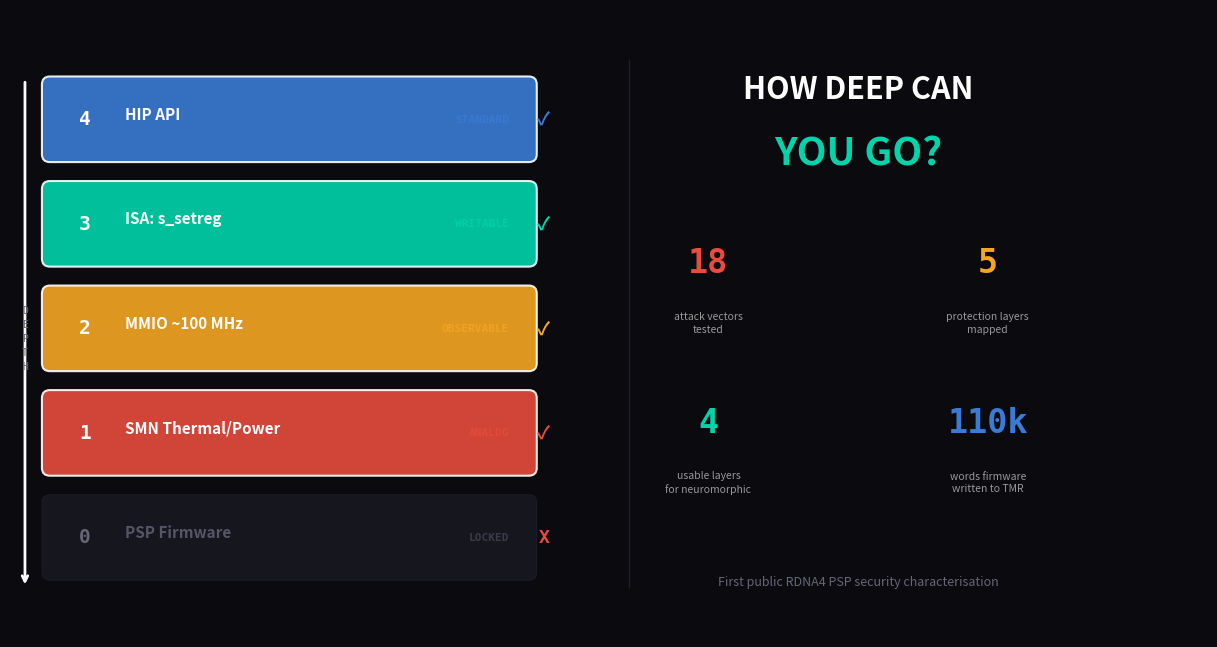

Here is the Python script that generated this plot: (Note: this script raises an exception after producing the figure.)
#!/usr/bin/env python3
"""
Generate LinkedIn thumbnail for FEEL security depth post.
Dark tech aesthetic with layered depth visualization.
"""
import matplotlib
matplotlib.use('Agg')
import matplotlib.pyplot as plt
import matplotlib.patches as patches
import numpy as np

fig, ax = plt.subplots(1, 1, figsize=(12, 6.3), dpi=200)  # LinkedIn 1200x630

# Dark background
fig.patch.set_facecolor('#0a0a0f')
ax.set_facecolor('#0a0a0f')
ax.set_xlim(0, 12)
ax.set_ylim(0, 6.3)
ax.axis('off')

# === LAYER BARS (left side) — depth visualization ===
layer_data = [
    (4, 'HIP API',           '#3a7bd5', 'STANDARD',    True),
    (3, 'ISA: s_setreg',     '#00d4aa', 'WRITABLE',    True),
    (2, 'MMIO ~100 MHz',     '#f5a623', 'OBSERVABLE',  True),
    (1, 'SMN Thermal/Power', '#e74c3c', 'ANALOG',      True),
    (0, 'PSP Firmware',      '#333344', 'LOCKED',      False),
]

for i, (layer, name, color, tag, accessible) in enumerate(layer_data):
    y = 5.2 - i * 1.05
    width = 4.8 if accessible else 4.8
    alpha = 0.9 if accessible else 0.3

    # Bar
    rect = patches.FancyBboxPatch(
        (0.4, y - 0.35), width, 0.7,
        boxstyle="round,pad=0.08",
        facecolor=color, alpha=alpha,
        edgecolor='white' if accessible else '#444455',
        linewidth=1.5 if accessible else 0.5
    )
    ax.add_patch(rect)

    # Layer number
    ax.text(0.75, y, str(layer), fontsize=14, fontweight='bold',
            color='white' if accessible else '#666677',
            ha='center', va='center', fontfamily='monospace')

    # Name
    ax.text(1.15, y + 0.05, name, fontsize=11,
            color='white' if accessible else '#555566',
            ha='left', va='center', fontweight='bold')

    # Tag
    tag_color = color if accessible else '#444455'
    ax.text(5.0, y, tag, fontsize=8,
            color=tag_color, ha='right', va='center',
            fontweight='bold', fontfamily='monospace',
            alpha=0.8)

    # Lock/unlock icon
    if not accessible:
        ax.text(5.35, y, 'X', fontsize=13, ha='center', va='center',
                color='#e74c3c', fontweight='bold', fontfamily='monospace')
    else:
        ax.text(5.35, y, '✓', fontsize=13, ha='center', va='center',
                color=color, fontweight='bold')

# === Depth arrow (left edge) ===
ax.annotate('', xy=(0.15, 0.5), xytext=(0.15, 5.6),
            arrowprops=dict(arrowstyle='->', color='#ffffff', lw=2))
ax.text(0.15, 3.0, 'D\nE\nP\nT\nH', fontsize=7, color='#666677',
        ha='center', va='center', fontfamily='monospace', linespacing=1.5)

# === RIGHT SIDE — Key findings ===
# Title
ax.text(8.5, 5.5, 'HOW DEEP CAN', fontsize=22, fontweight='bold',
        color='white', ha='center', va='center', fontfamily='sans-serif')
ax.text(8.5, 4.85, 'YOU GO?', fontsize=28, fontweight='bold',
        color='#00d4aa', ha='center', va='center', fontfamily='sans-serif')

# Divider line
ax.plot([6.2, 6.2], [0.5, 5.8], color='#333344', lw=1, alpha=0.5)

# Stats boxes
stats = [
    ('18', 'attack vectors\ntested', '#e74c3c'),
    ('5', 'protection layers\nmapped', '#f5a623'),
    ('4', 'usable layers\nfor neuromorphic', '#00d4aa'),
    ('110k', 'words firmware\nwritten to TMR', '#3a7bd5'),
]

for i, (num, desc, color) in enumerate(stats):
    x = 7.0 + (i % 2) * 2.8
    y = 3.5 - (i // 2) * 1.6

    ax.text(x, y + 0.25, num, fontsize=24, fontweight='bold',
            color=color, ha='center', va='center', fontfamily='monospace')
    ax.text(x, y - 0.35, desc, fontsize=7.5,
            color='#999999', ha='center', va='center',
            linespacing=1.3)

# Bottom tagline
ax.text(8.5, 0.55, 'First public RDNA4 PSP security characterisation',
        fontsize=9, color='#666677', ha='center', va='center',
        fontstyle='italic')

# Subtle scan lines effect
for y_line in np.arange(0, 6.3, 0.15):
    ax.axhline(y=y_line, color='white', alpha=0.008, lw=0.5)

# Subtle grid dots on right side
for gx in np.arange(6.5, 11.5, 0.4):
    for gy in np.arange(0.3, 6.0, 0.4):
        ax.plot(gx, gy, '.', color='white', alpha=0.02, markersize=1)

plt.tight_layout(pad=0.1)
out = '/home/ikaros/Documents/claude_hive/AMD_gfx1151_energy/results/linkedin_depth_thumb.png'
plt.savefig(out, dpi=200, facecolor='#0a0a0f',
            bbox_inches='tight', pad_inches=0.05)
plt.close()
print(f"Saved: {out}")

# Also make a second variant — more dramatic
fig2, ax2 = plt.subplots(1, 1, figsize=(12, 6.3), dpi=200)
fig2.patch.set_facecolor('#0a0a0f')
ax2.set_facecolor('#0a0a0f')
ax2.set_xlim(0, 12)
ax2.set_ylim(0, 6.3)
ax2.axis('off')

# Big dramatic text
ax2.text(6, 4.8, 'I PROBED 5 LAYERS', fontsize=30, fontweight='bold',
         color='white', ha='center', va='center')
ax2.text(6, 3.9, 'OF GPU SILICON', fontsize=30, fontweight='bold',
         color='#00d4aa', ha='center', va='center')

# Separator
ax2.plot([1.5, 10.5], [3.2, 3.2], color='#333344', lw=1)

# Three columns of findings
cols = [
    ('s_setreg', 'Writable from\nshader ISA', '#00d4aa'),
    ('MMIO @100MHz', 'GPU internal state\nvisible in real-time', '#f5a623'),
    ('TMR breached', '110k words written\n(encrypted, no exec)', '#e74c3c'),
]

for i, (title, desc, color) in enumerate(cols):
    x = 2.5 + i * 3.5
    ax2.text(x, 2.5, title, fontsize=14, fontweight='bold',
             color=color, ha='center', va='center', fontfamily='monospace')
    ax2.text(x, 1.7, desc, fontsize=9, color='#888888',
             ha='center', va='center', linespacing=1.4)

# Bottom
ax2.text(6, 0.6, 'Commodity GPUs have 4 usable neuromorphic layers below the API',
         fontsize=11, color='#666677', ha='center', va='center', fontstyle='italic')

# Scan lines
for y_line in np.arange(0, 6.3, 0.15):
    ax2.axhline(y=y_line, color='white', alpha=0.008, lw=0.5)

plt.tight_layout(pad=0.1)
out2 = '/home/ikaros/Documents/claude_hive/AMD_gfx1151_energy/results/linkedin_depth_thumb_v2.png'
plt.savefig(out2, dpi=200, facecolor='#0a0a0f',
            bbox_inches='tight', pad_inches=0.05)
plt.close()
print(f"Saved: {out2}")
